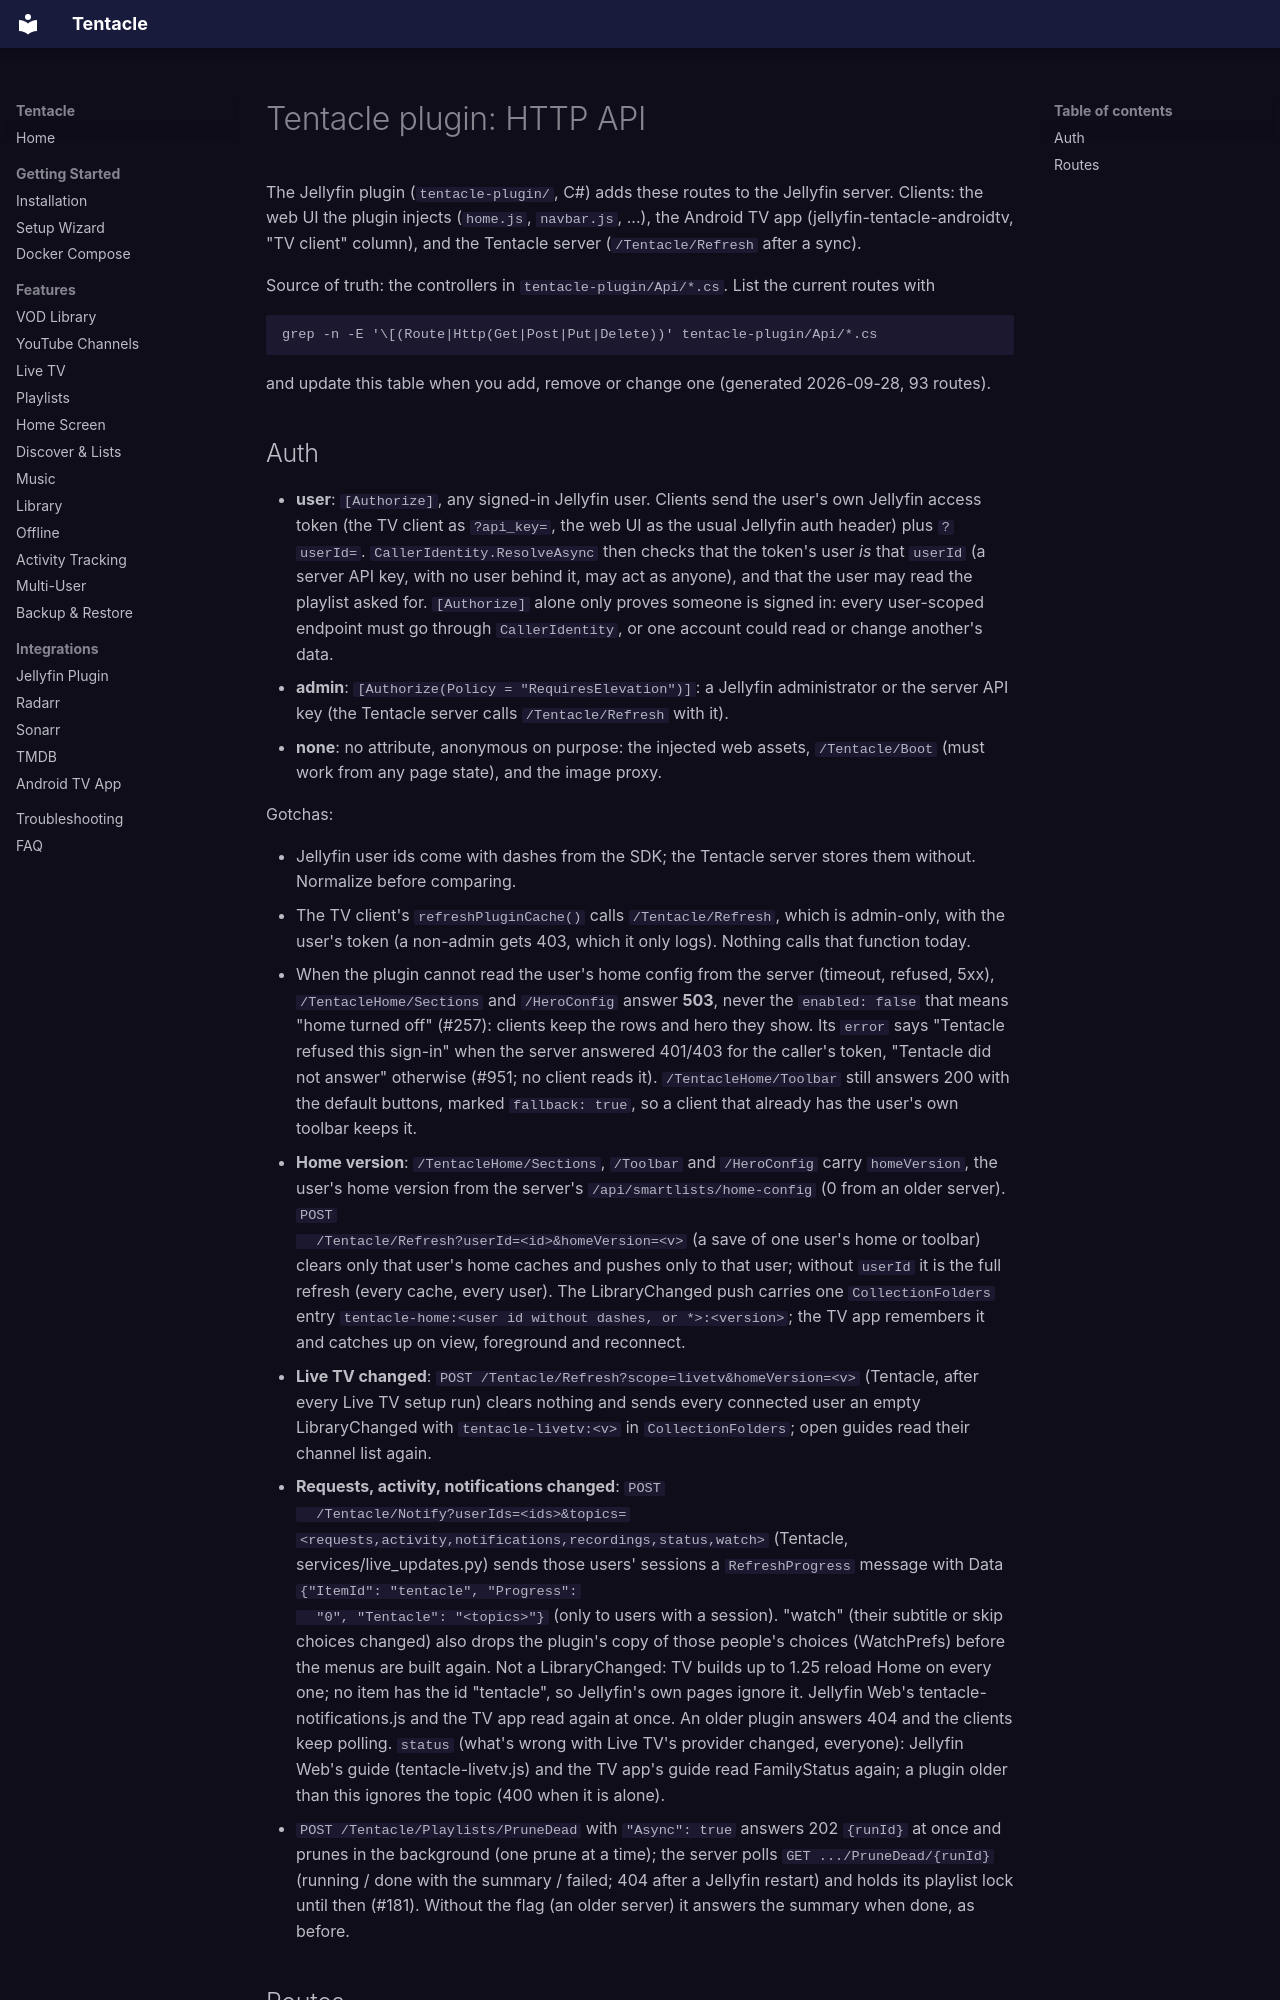

repository: lucas-romanenko/jellyfin-tentacle · page: agents/plugin-api/index.html · generator: mkdocs

# Tentacle plugin: HTTP API

The Jellyfin plugin (`tentacle-plugin/`, C#) adds these routes to the
Jellyfin server. Clients: the web UI the plugin injects (`home.js`,
`navbar.js`, ...), the Android TV app (jellyfin-tentacle-androidtv, "TV
client" column), and the Tentacle server (`/Tentacle/Refresh` after a sync).

Source of truth: the controllers in `tentacle-plugin/Api/*.cs`. List the
current routes with

```
grep -n -E '\[(Route|Http(Get|Post|Put|Delete))' tentacle-plugin/Api/*.cs
```

and update this table when you add, remove or change one (generated
2026-09-28, 93 routes).
